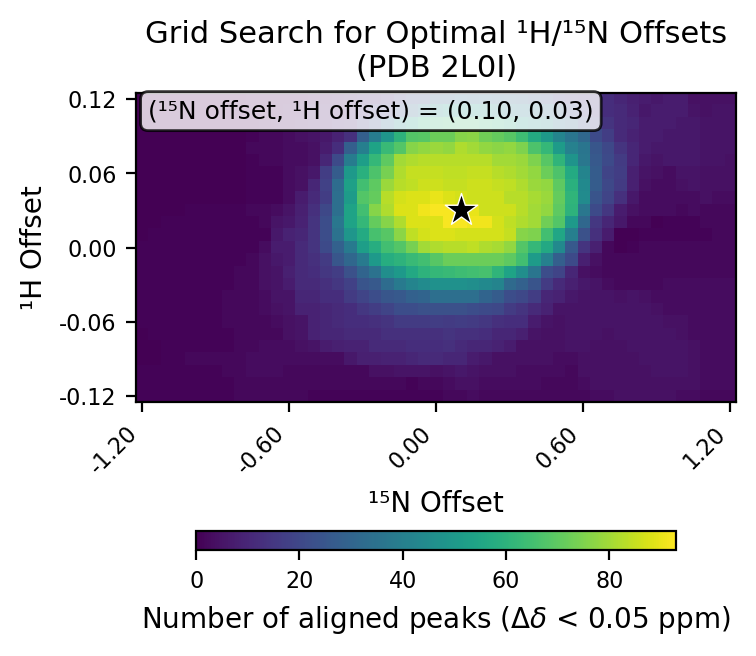

The file beside this chart, header and first rows:
# h_min, -0.12
# h_max, 0.12
# h_step, 0.01
# n_min, -1.2
# n_max, 1.2
# n_step, 0.05
# cutoff, 0.05
h_values, -0.12, -0.11, -0.1, -0.09, -0.08, -0.07, -0.06, -0.05, -0.04, -0.03, -0.02, -0.01, 0.0, 0.01, 0.02, 0.03, 0.04, 0.05, 0.06, 0.07, 0.08, 0.09, 0.1
n_values, -1.2, -1.15, -1.1, -1.05, -1.0, -0.95, -0.9, -0.85, -0.8, -0.75, -0.7, -0.65, -0.6, -0.55, -0.5, -0.45, -0.4, -0.35, -0.3, -0.25, -0.2, -0.15, -0.1
-0.12, 1, 1, 1, 1, 1, 1, 1, 1, 2, 2, 2, 2, 2, 2, 1, 1, 1, 1, 1, 1, 1, 1, 1
-0.11, 1, 1, 1, 1, 1, 1, 1, 1, 2, 2, 2, 2, 2, 2, 2, 2, 2, 2, 2, 2, 2, 2, 1
-0.1, 1, 1, 1, 1, 1, 1, 1, 2, 2, 3, 3, 3, 2, 2, 2, 2, 2, 2, 2, 4, 4, 5, 5
-0.09, 0, 0, 1, 1, 2, 2, 2, 2, 2, 3, 3, 3, 3, 3, 3, 3, 3, 6, 8, 8, 9, 9, 10
-0.08, 0, 0, 1, 1, 1, 1, 1, 1, 2, 2, 3, 3, 3, 4, 5, 7, 8, 9, 9, 11, 11, 11, 12
-0.07, 0, 1, 1, 1, 1, 1, 1, 1, 2, 2, 2, 2, 4, 5, 9, 10, 10, 11, 11, 11, 13, 13, 13
-0.06, 1, 1, 1, 1, 1, 1, 1, 2, 2, 2, 2, 3, 4, 5, 9, 10, 11, 12, 12, 13, 14, 16, 16
-0.05, 1, 1, 1, 1, 1, 1, 1, 2, 2, 2, 3, 4, 5, 9, 9, 10, 11, 12, 15, 17, 19, 22, 22
-0.04, 1, 1, 1, 1, 1, 1, 1, 2, 2, 2, 3, 5, 5, 10, 10, 12, 12, 16, 19, 22, 25, 26, 29
-0.03, 1, 1, 1, 1, 1, 1, 1, 1, 2, 2, 4, 5, 7, 11, 11, 13, 15, 18, 24, 26, 33, 38, 42
-0.02, 1, 1, 1, 1, 1, 1, 1, 1, 2, 2, 4, 5, 8, 11, 12, 15, 17, 23, 30, 35, 46, 50, 56
-0.01, 1, 1, 1, 1, 1, 1, 1, 1, 1, 2, 4, 6, 7, 11, 13, 16, 25, 31, 38, 50, 58, 60, 63
0.0, 1, 1, 1, 1, 1, 1, 1, 1, 1, 1, 3, 7, 7, 11, 14, 21, 29, 38, 52, 58, 65, 68, 74
0.01, 0, 1, 1, 1, 1, 1, 1, 1, 1, 1, 1, 6, 9, 10, 14, 22, 35, 49, 57, 66, 69, 77, 84
0.02, 0, 0, 1, 1, 1, 1, 1, 1, 1, 1, 2, 5, 6, 9, 14, 22, 37, 54, 62, 71, 76, 82, 88
0.03, 0, 0, 0, 0, 1, 1, 1, 1, 1, 2, 2, 3, 5, 8, 13, 20, 34, 54, 65, 76, 82, 88, 88
0.04, 0, 0, 0, 0, 0, 0, 0, 0, 0, 1, 1, 1, 3, 7, 11, 17, 34, 51, 68, 71, 83, 87, 88
0.05, 0, 0, 0, 0, 0, 0, 0, 0, 0, 1, 1, 1, 3, 4, 10, 18, 33, 53, 65, 70, 79, 83, 84
0.06, 0, 0, 0, 0, 0, 0, 0, 0, 0, 1, 1, 1, 3, 4, 6, 17, 27, 50, 59, 67, 74, 82, 85
0.07, 0, 0, 0, 0, 0, 0, 0, 0, 0, 1, 2, 2, 3, 3, 4, 10, 21, 39, 52, 62, 70, 80, 82
0.08, 0, 0, 0, 0, 0, 0, 0, 0, 0, 2, 2, 2, 3, 3, 4, 7, 12, 28, 40, 54, 63, 68, 76
0.09, 0, 0, 0, 0, 0, 0, 0, 0, 0, 1, 2, 2, 3, 4, 5, 6, 9, 13, 28, 39, 49, 60, 68
0.1, 0, 0, 0, 0, 0, 0, 0, 0, 1, 1, 2, 3, 3, 4, 5, 5, 8, 9, 16, 23, 34, 45, 53
0.11, 0, 0, 0, 0, 0, 0, 0, 0, 1, 2, 2, 2, 3, 3, 5, 5, 5, 8, 10, 17, 18, 24, 31
0.12, 0, 0, 0, 0, 0, 0, 0, 0, 1, 2, 2, 2, 2, 2, 3, 4, 5, 6, 8, 9, 12, 18, 23
best_n_offset, 0.1
best_h_offset, 0.03
best_count, 93
